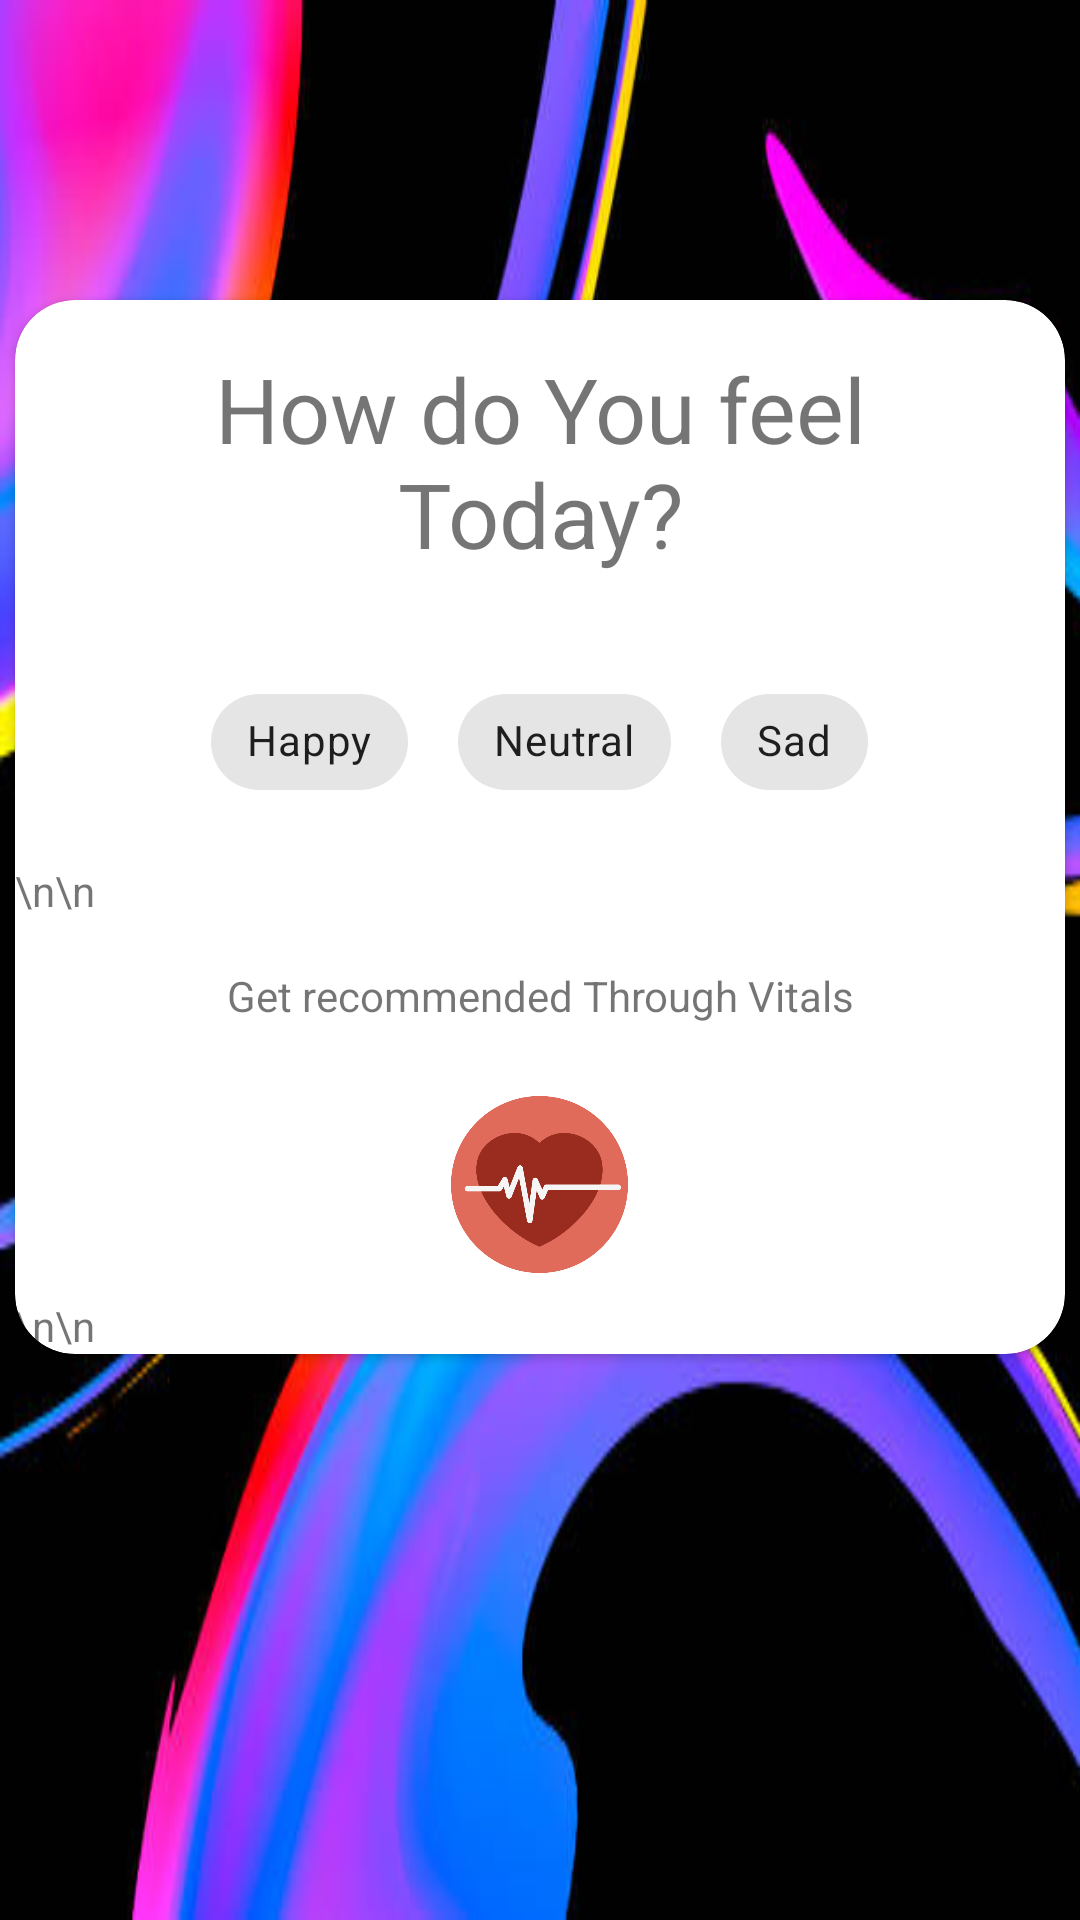

Reconstruct the res/layout file that produces this screen, plus the resources it refers to.
<!-- AndroidManifest.xml: application theme Theme.EmoSense -->
<!-- res/layout/activity_main.xml -->
<?xml version="1.0" encoding="utf-8"?>
<androidx.constraintlayout.widget.ConstraintLayout xmlns:android="http://schemas.android.com/apk/res/android"
    xmlns:app="http://schemas.android.com/apk/res-auto"
    xmlns:tools="http://schemas.android.com/tools"
    android:layout_width="match_parent"
    android:layout_height="match_parent"
    android:background="@drawable/bg"
    tools:context=".MainActivity">


    <androidx.cardview.widget.CardView
        android:layout_width="350dp"
        android:layout_height="wrap_content"
        android:layout_marginStart="45dp"
        android:layout_marginTop="96dp"
        android:layout_marginEnd="45dp"
        android:layout_marginBottom="185dp"
        app:cardCornerRadius="20dp"
        app:layout_constraintBottom_toBottomOf="parent"
        app:layout_constraintEnd_toEndOf="parent"
        app:layout_constraintStart_toStartOf="parent"
        app:layout_constraintTop_toTopOf="parent">

        <LinearLayout
            android:layout_width="match_parent"
            android:layout_height="wrap_content"
            android:layout_gravity="center"
            android:orientation="vertical">

            <TextView
                android:layout_width="match_parent"
                android:layout_height="wrap_content"
                android:gravity="center_horizontal"
                android:padding="16dp"
                android:text="How do You feel Today?"
                android:textSize="30sp" />

            <LinearLayout
                android:id="@+id/linearLayout"
                android:layout_width="wrap_content"
                android:layout_height="wrap_content"
                android:layout_gravity="center"
                android:gravity="center_horizontal"
                android:padding="16dp">

                <com.google.android.material.chip.Chip
                    android:id="@+id/happy_chip_button"
                    style="@style/Widget.MaterialComponents.Chip.Entry"
                    android:layout_width="wrap_content"
                    android:layout_height="wrap_content"
                    android:text="Happy"
                    app:closeIconVisible="false"
                    app:checkedIconEnabled="false"/>

                <TextView
                    android:id="@+id/textView2"
                    android:layout_width="wrap_content"
                    android:layout_height="wrap_content"
                    android:layout_weight="1"
                    android:text="     " />

                <com.google.android.material.chip.Chip
                    android:id="@+id/neutral_chip_button"
                    style="@style/Widget.MaterialComponents.Chip.Entry"
                    android:layout_width="wrap_content"
                    android:layout_height="wrap_content"
                    android:text="Neutral"
                    app:closeIconVisible="false"
                    app:checkedIconEnabled="false" />

                <TextView
                    android:id="@+id/textView3"
                    android:layout_width="wrap_content"
                    android:layout_height="wrap_content"
                    android:layout_weight="1"
                    android:text="     " />

                <com.google.android.material.chip.Chip
                    android:id="@+id/sad_chip_button"
                    style="@style/Widget.MaterialComponents.Chip.Entry"
                    android:layout_width="wrap_content"
                    android:layout_height="wrap_content"
                    android:text="Sad"
                    app:closeIconVisible="false"
                    app:checkedIconEnabled="false"/>

            </LinearLayout>

            <TextView
                android:id="@+id/textView"
                android:layout_width="wrap_content"
                android:layout_height="wrap_content"
                android:layout_weight="1"
                android:text="\n\n" />

            <TextView
                android:id="@+id/textView4"
                android:layout_width="match_parent"
                android:layout_height="wrap_content"
                android:gravity="center_horizontal"
                android:padding="16dp"
                android:text="Get recommended Through Vitals" />

            <ImageView
                android:id="@+id/imageView"
                android:layout_width="75dp"
                android:layout_height="75dp"
                android:layout_gravity="center"
                android:layout_weight="1"
                android:gravity="center_horizontal|bottom"
                android:padding="8dp"
                app:srcCompat="@drawable/heart" />

            <TextView
                android:id="@+id/textView6"
                android:layout_width="match_parent"
                android:layout_height="wrap_content"
                android:text="\n\n" />

        </LinearLayout>

    </androidx.cardview.widget.CardView>


</androidx.constraintlayout.widget.ConstraintLayout>
<!-- resources referenced by this layout -->
<resources>
  <!-- drawable bg: jpg bitmap (drawable, 34450 bytes) -->
  <!-- drawable heart: png bitmap (drawable, 24615 bytes) -->
  <style name="Theme.EmoSense" parent="Theme.MaterialComponents.DayNight.DarkActionBar">
          
          <item name="colorPrimary">@color/purple_500</item>
          <item name="colorPrimaryVariant">@color/purple_700</item>
          <item name="colorOnPrimary">@color/white</item>
          
          <item name="colorSecondary">@color/teal_200</item>
          <item name="colorSecondaryVariant">@color/teal_700</item>
          <item name="colorOnSecondary">@color/black</item>
          
          <item name="android:statusBarColor" tools:targetApi="l">?attr/colorPrimaryVariant</item>
          
      </style>
  <!-- not gathered from this repository: default colours our renderer supplied (Android Studio template values) -->
  <color name="purple_500">#FF6200EE</color>
  <color name="purple_700">#FF3700B3</color>
  <color name="teal_200">#FF03DAC5</color>
  <color name="teal_700">#FF018786</color>
  <color name="black">#FF000000</color>
  <color name="white">#FFFFFFFF</color>
</resources>
